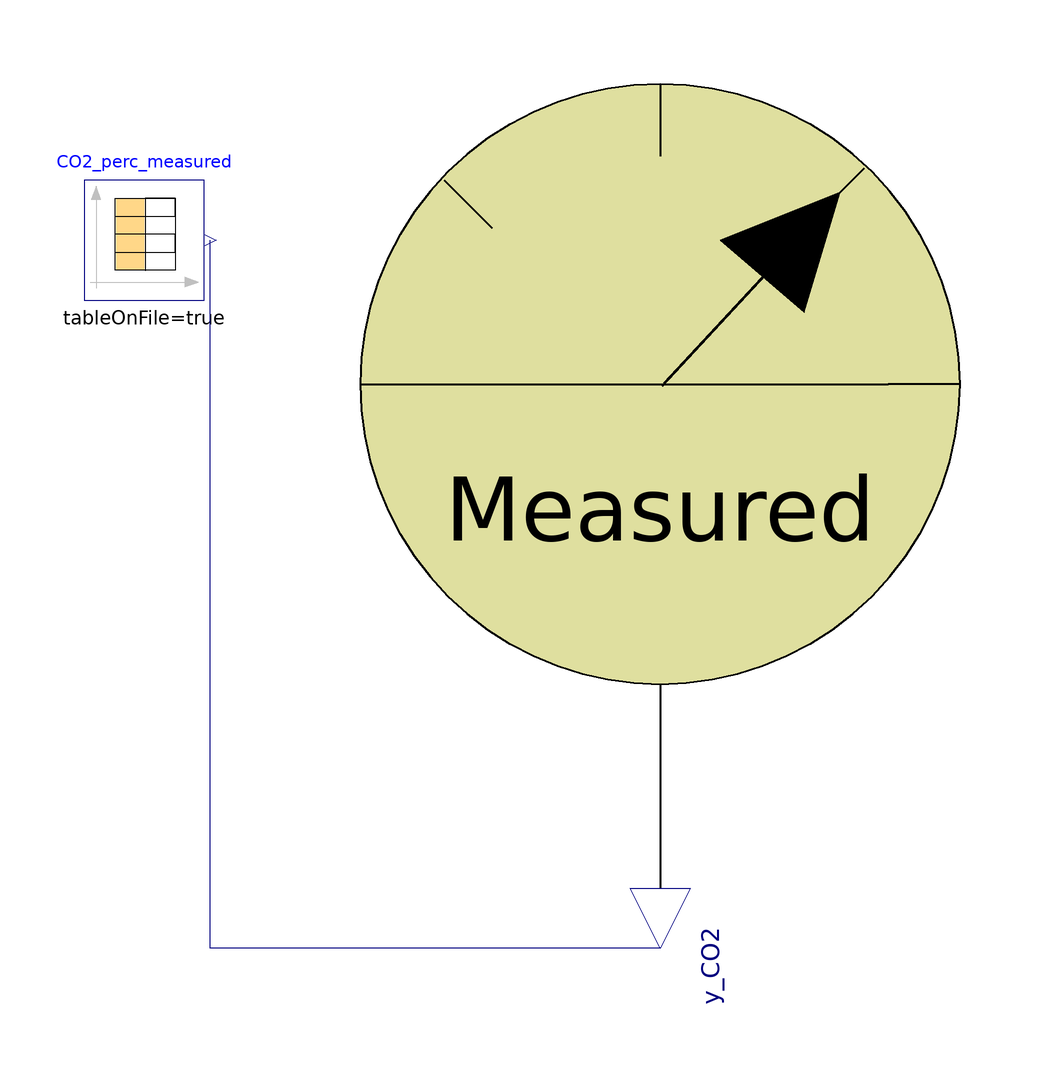

The Modelica model whose source follows is shown above as a component diagram (icons at their Placement, wires along their Line points).

model Probe_CO2_perc
      extends ADM1.Icons.Probe_measurements;
      Modelica.Blocks.Interfaces.RealOutput y_CO2 annotation(
        Placement(visible = true, transformation(origin = {0, -94}, extent = {{-10, -10}, {10, 10}}, rotation = 270), iconTransformation(origin = {0, -90}, extent = {{-10, -10}, {10, 10}}, rotation = 270)));
      Modelica.Blocks.Sources.CombiTimeTable CO2_perc_measured(columns = integer({2}), extrapolation = Modelica.Blocks.Types.Extrapolation.NoExtrapolation, fileName = "C:/Users/lenovo/Desktop/KINGSTON/DOTTORATO/Modelica/Pilot_plant/ProbeCO2perc_meas_new.txt", smoothness = Modelica.Blocks.Types.Smoothness.LinearSegments, startTime = 0, table = [0, 0; 1, 1; 2, 4], tableName = "ProbeCO2perc_meas", tableOnFile = true, timeEvents = Modelica.Blocks.Types.TimeEvents.Always, timeScale = 86400, verboseExtrapolation = true, verboseRead = true) annotation(
        Placement(visible = true, transformation(origin = {-86, 24}, extent = {{-10, -10}, {10, 10}}, rotation = 0)));
    equation
      connect(y_CO2, CO2_perc_measured.y[1]) annotation(
        Line(points = {{0, -94}, {-75, -94}, {-75, 24}}, color = {0, 0, 127}));
      annotation(
        __OpenModelica_simulationFlags(lv = "LOG_STATS", s = "dassl"));
    end Probe_CO2_perc;